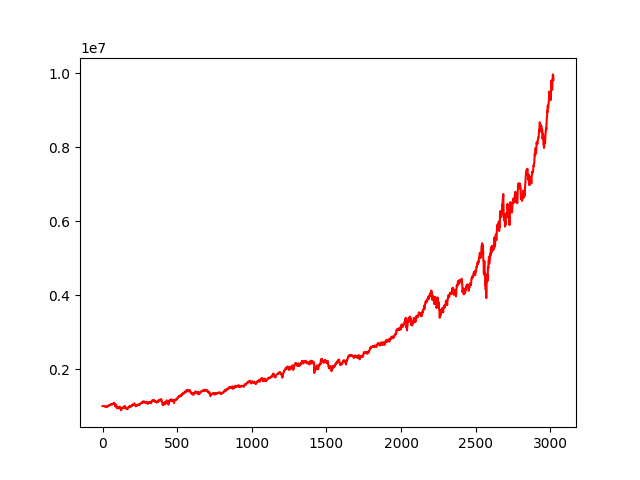

The data file committed next to this chart (first rows):
, 0
0, 1000000
1, 999996
2, 999993
3, 999836
4, 1000128
5, 1000986
6, 998948
7, 999594
8, 1001558
9, 1000977
10, 1002405
11, 1001555
12, 999151
13, 991511
14, 988957
15, 987135
16, 987598
17, 988124
18, 985701
19, 983379
20, 987548
21, 987339
22, 980493
23, 971235
24, 973940
25, 977306
26, 976791
27, 979368
28, 977406
29, 984506
30, 990220
31, 993976
32, 996732
33, 998854
34, 994036
35, 997065
36, 993313
37, 1000548
38, 1005975
39, 1008848
40, 1006972
41, 1004059
42, 1011619
43, 1017792
44, 1018241
45, 1020499
46, 1019647
47, 1024494
48, 1019601
49, 1025613
50, 1031930
51, 1035263
52, 1040412
53, 1039382
54, 1044316
55, 1045578
56, 1050286
57, 1045437
58, 1045591
59, 1048261
... 2,962 more rows
